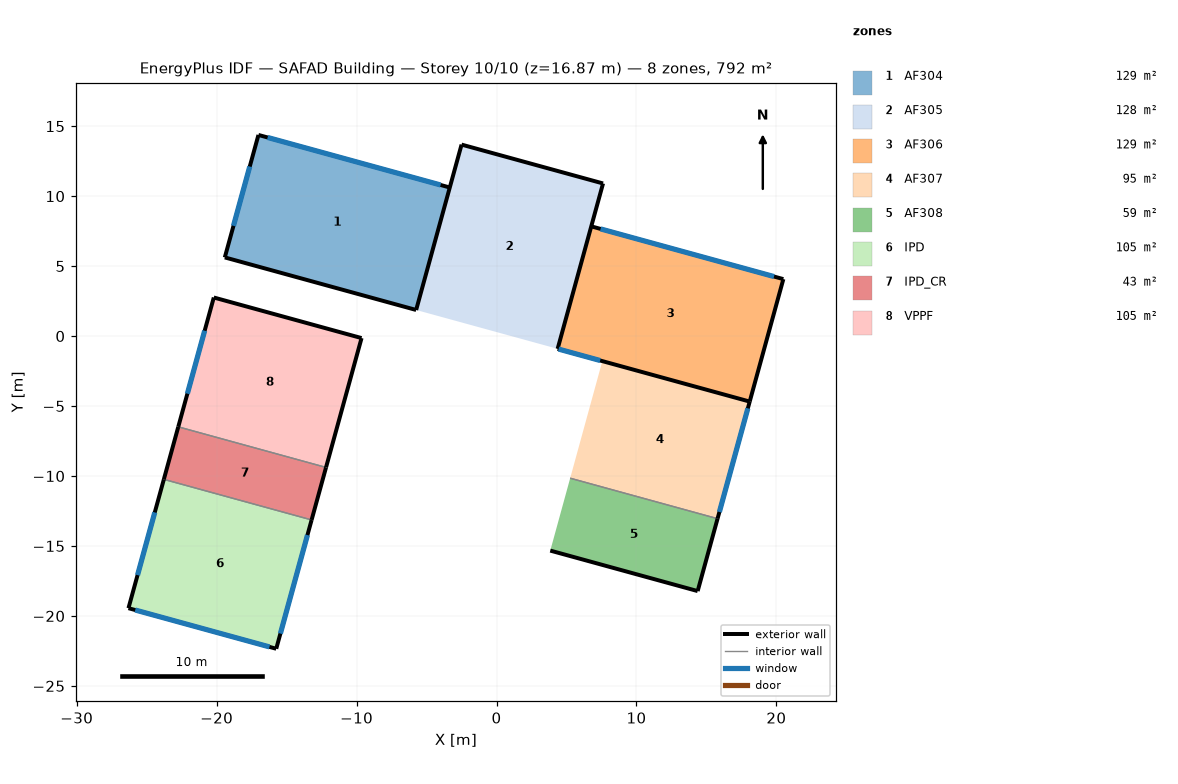
=== STOREY PLAN SPEC (per zone: floor XY polygon, exterior-wall plan segments, windows/doors) ===
zone 1: AF304  (128.7 m²)
  floor: (-3.34, 10.62) (-5.74, 1.86) (-19.42, 5.62) (-17.01, 14.37)
  exterior wall: (-3.34, 10.62) – (-17.01, 14.37)  [14.2 m]
    window: (-4.00, 10.80) – (-16.36, 14.19)  [25.6 m²]
  exterior wall: (-19.42, 5.62) – (-5.74, 1.86)  [14.2 m]
  exterior wall: (-17.01, 14.37) – (-19.42, 5.62)  [9.1 m]
    window: (-17.63, 12.12) – (-18.80, 7.88)  [8.8 m²]
  interior walls: 1
zone 2: AF305  (128.5 m²)
  floor: (7.61, 10.91) (4.37, -0.91) (-5.74, 1.86) (-2.50, 13.68)
  exterior wall: (-2.50, 13.68) – (-5.74, 1.86)  [12.3 m]
  exterior wall: (7.61, 10.91) – (-2.50, 13.68)  [10.5 m]
  exterior wall: (4.37, -0.91) – (7.61, 10.91)  [12.3 m]
zone 3: AF306  (129.2 m²)
  floor: (20.50, 4.07) (18.09, -4.68) (4.37, -0.91) (6.77, 7.84)
  exterior wall: (4.37, -0.91) – (18.09, -4.68)  [14.2 m]
    window: (4.44, -0.93) – (7.41, -1.75)  [8.0 m²]
  exterior wall: (18.09, -4.68) – (20.50, 4.07)  [9.1 m]
  exterior wall: (20.50, 4.07) – (6.77, 7.84)  [14.2 m]
    window: (19.83, 4.25) – (7.44, 7.66)  [25.7 m²]
  interior walls: 1
zone 4: AF307  (94.8 m²)
  floor: (18.09, -4.68) (15.80, -13.05) (5.26, -10.16) (7.56, -1.79)
  exterior wall: (15.80, -13.05) – (18.09, -4.68)  [8.7 m]
    window: (15.93, -12.57) – (17.96, -5.16)  [7.3 m²]
  interior walls: 2
zone 5: AF308  (58.6 m²)
  floor: (15.80, -13.05) (14.37, -18.22) (3.84, -15.33) (5.26, -10.16)
  exterior wall: (3.84, -15.33) – (14.37, -18.22)  [10.9 m]
  exterior wall: (14.37, -18.22) – (15.80, -13.05)  [5.4 m]
  interior walls: 1
zone 6: IPD  (104.5 m²)
  floor: (-13.21, -13.14) (-15.74, -22.35) (-26.30, -19.45) (-23.77, -10.24)
  exterior wall: (-15.74, -22.35) – (-13.21, -13.14)  [9.5 m]
    window: (-15.44, -21.26) – (-13.51, -14.22)  [14.6 m²]
  exterior wall: (-23.77, -10.24) – (-26.30, -19.45)  [9.5 m]
    window: (-24.42, -12.60) – (-25.65, -17.08)  [9.3 m²]
  exterior wall: (-26.30, -19.45) – (-15.74, -22.35)  [11.0 m]
    window: (-25.82, -19.58) – (-16.22, -22.21)  [19.9 m²]
  interior walls: 1
zone 7: IPD_CR  (42.6 m²)
  floor: (-12.18, -9.39) (-13.21, -13.14) (-23.77, -10.24) (-22.74, -6.49)
  exterior wall: (-13.21, -13.14) – (-12.18, -9.39)  [3.9 m]
  exterior wall: (-22.74, -6.49) – (-23.77, -10.24)  [3.9 m]
  interior walls: 2
zone 8: VPPF  (105.0 m²)
  floor: (-9.65, -0.14) (-12.18, -9.39) (-22.74, -6.49) (-20.20, 2.76)
  exterior wall: (-9.65, -0.14) – (-20.20, 2.76)  [11.0 m]
  exterior wall: (-20.20, 2.76) – (-22.74, -6.49)  [9.6 m]
    window: (-20.86, 0.38) – (-22.09, -4.12)  [9.3 m²]
  exterior wall: (-12.18, -9.39) – (-9.65, -0.14)  [9.6 m]
  interior walls: 1

=== DERIVED (storey summary) ===
Building: SAFAD Building
Storey: 10 of 10  (floor level z = 16.87 m)
Storey gross floor area: 791.9 m²
Zones on this storey: 8
  - AF304: floor 128.7 m²; exterior wall 37.4 m (104.1 m²); 2 window(s) 34.4 m²; WWR 33.1%
  - AF305: floor 128.5 m²; exterior wall 35.0 m (97.3 m²); WWR 0.0%
  - AF306: floor 129.2 m²; exterior wall 37.5 m (104.4 m²); 2 window(s) 33.7 m²; WWR 32.3%
  - AF307: floor 94.8 m²; exterior wall 8.7 m (24.1 m²); 1 window(s) 7.3 m²; WWR 30.1%
  - AF308: floor 58.6 m²; exterior wall 16.3 m (45.3 m²); WWR 0.0%
  - IPD: floor 104.5 m²; exterior wall 30.0 m (83.5 m²); 3 window(s) 43.8 m²; WWR 52.4%
  - IPD_CR: floor 42.6 m²; exterior wall 7.8 m (21.6 m²); WWR 0.0%
  - VPPF: floor 105.0 m²; exterior wall 30.1 m (83.7 m²); 1 window(s) 9.3 m²; WWR 11.1%
Zone adjacency: (none detected)